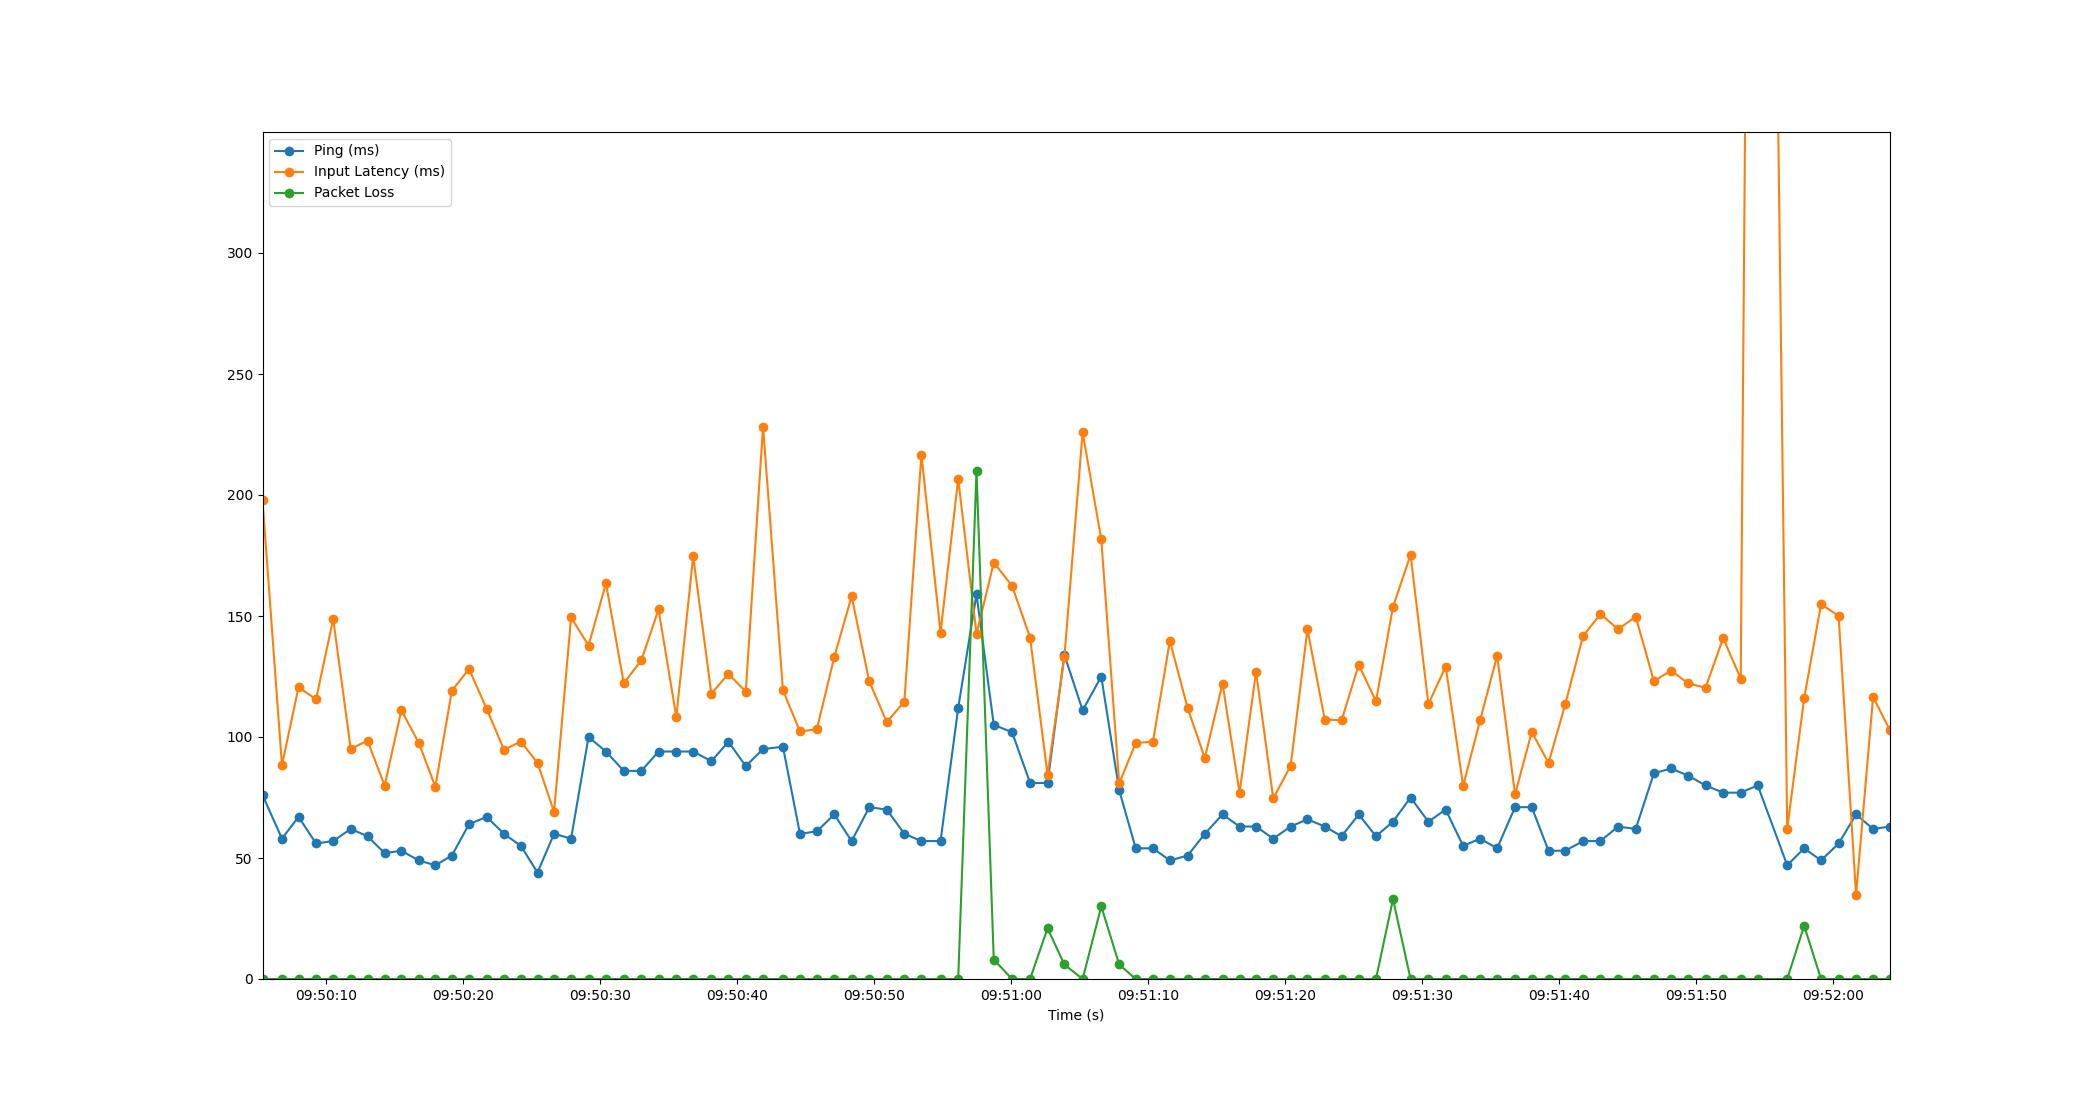

The file beside this chart, header and first rows:
Time, Timestamp, Ping, Packet Loss, Input Latency
1.430511474609375e-06, 2023-07-12 09:50:05.330105, 76, 0, 197.9
1.42, 2023-07-12 09:50:06.750500, 58, 0, 88.31
2.631, 2023-07-12 09:50:07.960625, 67, 0, 120.6
3.908, 2023-07-12 09:50:09.238539, 56, 0, 115.5
5.158, 2023-07-12 09:50:10.488588, 57, 0, 148.8
6.44, 2023-07-12 09:50:11.770499, 62, 0, 95.01
7.664, 2023-07-12 09:50:12.994560, 59, 0, 98.54
8.912, 2023-07-12 09:50:14.242537, 52, 0, 79.88
10.14, 2023-07-12 09:50:15.466339, 53, 0, 111.1
11.4, 2023-07-12 09:50:16.730335, 49, 0, 97.65
12.61, 2023-07-12 09:50:17.944314, 47, 0, 79.48
13.82, 2023-07-12 09:50:19.154533, 51, 0, 119.1
15.08, 2023-07-12 09:50:20.405555, 64, 0, 128.1
16.36, 2023-07-12 09:50:21.691696, 67, 0, 111.6
17.63, 2023-07-12 09:50:22.958537, 60, 0, 94.74
18.86, 2023-07-12 09:50:24.188748, 55, 0, 98.12
20.07, 2023-07-12 09:50:25.404908, 44, 0, 89.28
21.28, 2023-07-12 09:50:26.612440, 60, 0, 69.08
22.52, 2023-07-12 09:50:27.854490, 58, 0, 149.4
23.8, 2023-07-12 09:50:29.129068, 100, 0, 137.8
25.07, 2023-07-12 09:50:30.400784, 94, 0, 163.5
26.37, 2023-07-12 09:50:31.698831, 86, 0, 122.2
27.65, 2023-07-12 09:50:32.982583, 86, 0, 131.7
28.91, 2023-07-12 09:50:34.238484, 94, 0, 152.7
30.2, 2023-07-12 09:50:35.534169, 94, 0, 108.3
31.44, 2023-07-12 09:50:36.766549, 94, 0, 174.7
32.76, 2023-07-12 09:50:38.093068, 90, 0, 117.9
34.01, 2023-07-12 09:50:39.340396, 98, 0, 126.1
35.27, 2023-07-12 09:50:40.604997, 88, 0, 118.8
36.54, 2023-07-12 09:50:41.866524, 95, 0, 228.2
37.99, 2023-07-12 09:50:43.318173, 96, 0, 119.4
39.23, 2023-07-12 09:50:44.560661, 60, 0, 102.3
40.46, 2023-07-12 09:50:45.792575, 61, 0, 103.2
41.74, 2023-07-12 09:50:47.066663, 68, 0, 133.1
43, 2023-07-12 09:50:48.332409, 57, 0, 158.1
44.29, 2023-07-12 09:50:49.622547, 71, 0, 122.9
45.57, 2023-07-12 09:50:50.896021, 70, 0, 106.2
46.85, 2023-07-12 09:50:52.180915, 60, 0, 114.6
48.1, 2023-07-12 09:50:53.425650, 57, 0, 216.7
49.49, 2023-07-12 09:50:54.822514, 57, 0, 143.1
50.78, 2023-07-12 09:50:56.111164, 112, 0, 206.7
52.12, 2023-07-12 09:50:57.447718, 159, 210, 142.6
53.38, 2023-07-12 09:50:58.708227, 105, 8, 172.1
54.71, 2023-07-12 09:51:00.042380, 102, 0, 162.4
56.03, 2023-07-12 09:51:01.359816, 81, 0, 141
57.3, 2023-07-12 09:51:02.634491, 81, 21, 84.34
58.53, 2023-07-12 09:51:03.858582, 134, 6, 132.9
59.86, 2023-07-12 09:51:05.194491, 111, 0, 225.9
61.22, 2023-07-12 09:51:06.554110, 125, 30, 181.7
62.53, 2023-07-12 09:51:07.862539, 78, 6, 80.82
63.74, 2023-07-12 09:51:09.067695, 54, 0, 97.47
65, 2023-07-12 09:51:10.328597, 54, 0, 98.12
66.23, 2023-07-12 09:51:11.561027, 49, 0, 139.7
67.53, 2023-07-12 09:51:12.860114, 51, 0, 111.9
68.78, 2023-07-12 09:51:14.112027, 60, 0, 91.27
70.08, 2023-07-12 09:51:15.406419, 68, 0, 122.1
71.32, 2023-07-12 09:51:16.648817, 63, 0, 76.95
72.52, 2023-07-12 09:51:17.852749, 63, 0, 127
73.78, 2023-07-12 09:51:19.108275, 58, 0, 74.61
75.05, 2023-07-12 09:51:20.378420, 63, 0, 88.12
... 34 more rows
